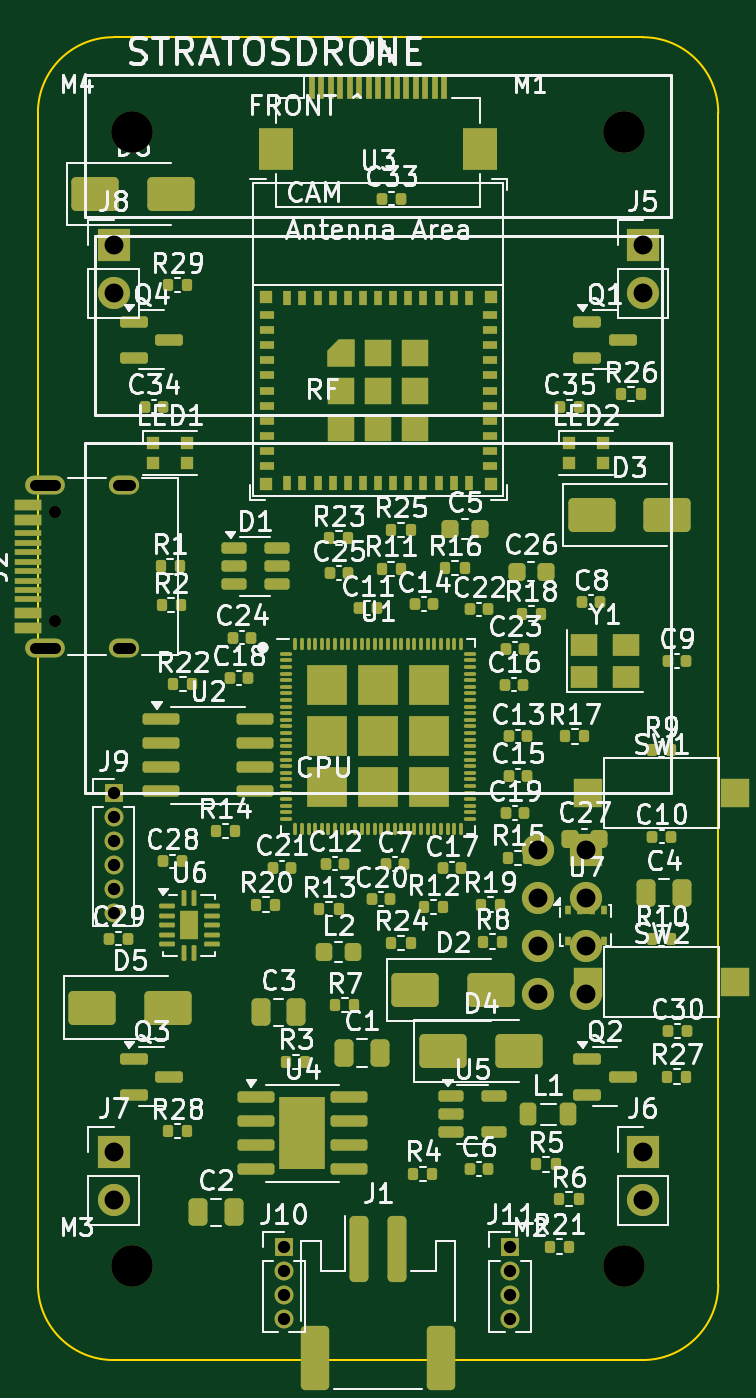
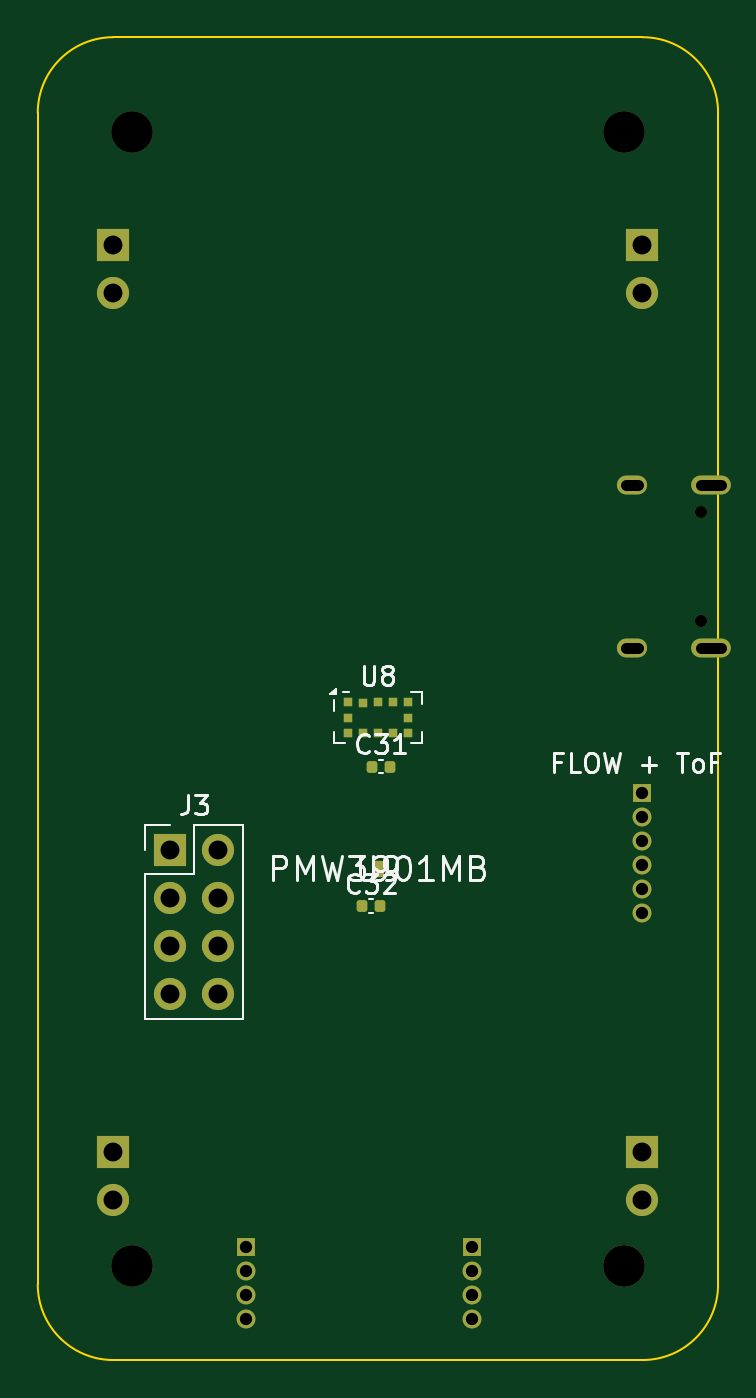
Circuit board: 13 layer files. Board 36.0 x 70.0 mm.
- bottom_copper: stratosdrone-B_Cu.gbr (4804 bytes)
- bottom_mask: stratosdrone-B_Mask.gbr (3414 bytes)
- paste: stratosdrone-B_Paste.gbr (1932 bytes)
- bottom_silk: stratosdrone-B_Silkscreen.gbr (16320 bytes)
- outline: stratosdrone-Edge_Cuts.gbr (931 bytes)
- top_copper: stratosdrone-F_Cu.gbr (28018 bytes)
- top_mask: stratosdrone-F_Mask.gbr (16823 bytes)
- paste: stratosdrone-F_Paste.gbr (15569 bytes)
- top_silk: stratosdrone-F_Silkscreen.gbr (165016 bytes)
- inner_copper: stratosdrone-In1_Cu.gbr (2367 bytes)
- inner_copper: stratosdrone-In2_Cu.gbr (2367 bytes)
- drill: stratosdrone-NPTH.drl (493 bytes)
- drill: stratosdrone-PTH.drl (978 bytes)

=== bottom_copper: stratosdrone-B_Cu.gbr ===
%TF.GenerationSoftware,KiCad,Pcbnew,7.0.11+dfsg-1build4*%
%TF.CreationDate,2026-06-14T01:38:49+00:00*%
%TF.ProjectId,stratosdrone,73747261-746f-4736-9472-6f6e652e6b69,rev?*%
%TF.SameCoordinates,Original*%
%TF.FileFunction,Copper,L4,Bot*%
%TF.FilePolarity,Positive*%
%FSLAX46Y46*%
G04 Gerber Fmt 4.6, Leading zero omitted, Abs format (unit mm)*
G04 Created by KiCad (PCBNEW 7.0.11+dfsg-1build4) date 2026-06-14 01:38:49*
%MOMM*%
%LPD*%
G01*
G04 APERTURE LIST*
G04 Aperture macros list*
%AMRoundRect*
0 Rectangle with rounded corners*
0 $1 Rounding radius*
0 $2 $3 $4 $5 $6 $7 $8 $9 X,Y pos of 4 corners*
0 Add a 4 corners polygon primitive as box body*
4,1,4,$2,$3,$4,$5,$6,$7,$8,$9,$2,$3,0*
0 Add four circle primitives for the rounded corners*
1,1,$1+$1,$2,$3*
1,1,$1+$1,$4,$5*
1,1,$1+$1,$6,$7*
1,1,$1+$1,$8,$9*
0 Add four rect primitives between the rounded corners*
20,1,$1+$1,$2,$3,$4,$5,0*
20,1,$1+$1,$4,$5,$6,$7,0*
20,1,$1+$1,$6,$7,$8,$9,0*
20,1,$1+$1,$8,$9,$2,$3,0*%
G04 Aperture macros list end*
%TA.AperFunction,ComponentPad*%
%ADD10O,2.100000X1.000000*%
%TD*%
%TA.AperFunction,ComponentPad*%
%ADD11O,1.600000X1.000000*%
%TD*%
%TA.AperFunction,ComponentPad*%
%ADD12R,1.000000X1.000000*%
%TD*%
%TA.AperFunction,ComponentPad*%
%ADD13O,1.000000X1.000000*%
%TD*%
%TA.AperFunction,ComponentPad*%
%ADD14R,1.700000X1.700000*%
%TD*%
%TA.AperFunction,ComponentPad*%
%ADD15O,1.700000X1.700000*%
%TD*%
%TA.AperFunction,SMDPad,CuDef*%
%ADD16RoundRect,0.140000X0.140000X0.170000X-0.140000X0.170000X-0.140000X-0.170000X0.140000X-0.170000X0*%
%TD*%
%TA.AperFunction,SMDPad,CuDef*%
%ADD17R,0.500000X0.500000*%
%TD*%
%TA.AperFunction,SMDPad,CuDef*%
%ADD18RoundRect,0.137500X0.137500X0.287500X-0.137500X0.287500X-0.137500X-0.287500X0.137500X-0.287500X0*%
%TD*%
G04 APERTURE END LIST*
D10*
%TO.P,J2,S1*%
%TO.N,GND*%
X370000Y-32320000D03*
D11*
X4550000Y-32320000D03*
D10*
X370000Y-23680000D03*
D11*
X4550000Y-23680000D03*
%TD*%
D12*
%TO.P,J11,1*%
%TO.N,GND*%
X25000000Y-64000000D03*
D13*
%TO.P,J11,2*%
%TO.N,C6_U0TXD*%
X25000000Y-65270000D03*
%TO.P,J11,3*%
%TO.N,C6_U0RXD*%
X25000000Y-66540000D03*
%TO.P,J11,4*%
%TO.N,C6_BOOT*%
X25000000Y-67810000D03*
%TD*%
D12*
%TO.P,J9,1*%
%TO.N,3V3*%
X4000000Y-40000000D03*
D13*
%TO.P,J9,2*%
%TO.N,GND*%
X4000000Y-41270000D03*
%TO.P,J9,3*%
%TO.N,VBAT*%
X4000000Y-42540000D03*
%TO.P,J9,4*%
%TO.N,I2C_SDA*%
X4000000Y-43810000D03*
%TO.P,J9,5*%
%TO.N,I2C_SCL*%
X4000000Y-45080000D03*
%TO.P,J9,6*%
%TO.N,EXP_IO*%
X4000000Y-46350000D03*
%TD*%
D14*
%TO.P,J7,1*%
%TO.N,VBAT*%
X4000000Y-59000000D03*
D15*
%TO.P,J7,2*%
%TO.N,M3_D*%
X4000000Y-61540000D03*
%TD*%
D14*
%TO.P,J6,1*%
%TO.N,VBAT*%
X32000000Y-59000000D03*
D15*
%TO.P,J6,2*%
%TO.N,M2_D*%
X32000000Y-61540000D03*
%TD*%
D14*
%TO.P,J8,1*%
%TO.N,VBAT*%
X4000000Y-11000000D03*
D15*
%TO.P,J8,2*%
%TO.N,M4_D*%
X4000000Y-13540000D03*
%TD*%
D12*
%TO.P,J10,1*%
%TO.N,GND*%
X13000000Y-64000000D03*
D13*
%TO.P,J10,2*%
%TO.N,U0TXD*%
X13000000Y-65270000D03*
%TO.P,J10,3*%
%TO.N,U0RXD*%
X13000000Y-66540000D03*
%TO.P,J10,4*%
%TO.N,3V3*%
X13000000Y-67810000D03*
%TD*%
D14*
%TO.P,J5,1*%
%TO.N,VBAT*%
X32000000Y-11000000D03*
D15*
%TO.P,J5,2*%
%TO.N,M1_D*%
X32000000Y-13540000D03*
%TD*%
D14*
%TO.P,J3,1*%
%TO.N,3V3*%
X29000000Y-43000000D03*
D15*
%TO.P,J3,2*%
%TO.N,CS_FLOW*%
X26460000Y-43000000D03*
%TO.P,J3,3*%
%TO.N,GND*%
X29000000Y-45540000D03*
%TO.P,J3,4*%
%TO.N,SPI_SCLK*%
X26460000Y-45540000D03*
%TO.P,J3,5*%
%TO.N,SPI_MOSI*%
X29000000Y-48080000D03*
%TO.P,J3,6*%
%TO.N,SPI_MISO*%
X26460000Y-48080000D03*
%TO.P,J3,7*%
%TO.N,GND*%
X29000000Y-50620000D03*
%TO.P,J3,8*%
%TO.N,3V3*%
X26460000Y-50620000D03*
%TD*%
D16*
%TO.P,C31,1*%
%TO.N,3V3*%
X18302569Y-38593938D03*
%TO.P,C31,2*%
%TO.N,GND*%
X17342569Y-38593938D03*
%TD*%
D17*
%TO.P,U8,1*%
%TO.N,GND*%
X19600000Y-35200000D03*
%TO.P,U8,2*%
%TO.N,N/C*%
X18800000Y-35210000D03*
%TO.P,U8,3*%
X18000000Y-35200000D03*
%TO.P,U8,4*%
%TO.N,VL53_XSHUT*%
X17200000Y-35200000D03*
%TO.P,U8,5*%
%TO.N,3V3*%
X16400000Y-35200000D03*
%TO.P,U8,6*%
X16400000Y-36000000D03*
%TO.P,U8,7*%
%TO.N,TOF_INT*%
X16400000Y-36800000D03*
%TO.P,U8,8*%
%TO.N,I2C_SCL*%
X17200000Y-36800000D03*
%TO.P,U8,9*%
%TO.N,N/C*%
X18000000Y-36800000D03*
%TO.P,U8,10*%
%TO.N,I2C_SDA*%
X18800000Y-36800000D03*
%TO.P,U8,11*%
%TO.N,N/C*%
X19600000Y-36800000D03*
%TO.P,U8,12*%
X19600000Y-36000000D03*
%TD*%
D16*
%TO.P,C32,1*%
%TO.N,3V3*%
X18827296Y-45969615D03*
%TO.P,C32,2*%
%TO.N,GND*%
X17867296Y-45969615D03*
%TD*%
D18*
%TO.P,U9,1*%
%TO.N,3V3*%
X18000000Y-44000000D03*
%TO.P,U9,2*%
%TO.N,GND*%
X18000000Y-44000000D03*
%TO.P,U9,3*%
%TO.N,SPI_SCLK*%
X18000000Y-44000000D03*
%TO.P,U9,4*%
%TO.N,SPI_MOSI*%
X18000000Y-44000000D03*
%TO.P,U9,5*%
%TO.N,SPI_MISO*%
X18000000Y-44000000D03*
%TO.P,U9,6*%
%TO.N,CS_FLOW*%
X18000000Y-44000000D03*
%TO.P,U9,7*%
%TO.N,GND*%
X18000000Y-44000000D03*
%TO.P,U9,8*%
%TO.N,3V3*%
X18000000Y-44000000D03*
%TD*%
M02*

=== bottom_mask: stratosdrone-B_Mask.gbr ===
%TF.GenerationSoftware,KiCad,Pcbnew,7.0.11+dfsg-1build4*%
%TF.CreationDate,2026-06-14T01:38:49+00:00*%
%TF.ProjectId,stratosdrone,73747261-746f-4736-9472-6f6e652e6b69,rev?*%
%TF.SameCoordinates,Original*%
%TF.FileFunction,Soldermask,Bot*%
%TF.FilePolarity,Negative*%
%FSLAX46Y46*%
G04 Gerber Fmt 4.6, Leading zero omitted, Abs format (unit mm)*
G04 Created by KiCad (PCBNEW 7.0.11+dfsg-1build4) date 2026-06-14 01:38:49*
%MOMM*%
%LPD*%
G01*
G04 APERTURE LIST*
G04 Aperture macros list*
%AMRoundRect*
0 Rectangle with rounded corners*
0 $1 Rounding radius*
0 $2 $3 $4 $5 $6 $7 $8 $9 X,Y pos of 4 corners*
0 Add a 4 corners polygon primitive as box body*
4,1,4,$2,$3,$4,$5,$6,$7,$8,$9,$2,$3,0*
0 Add four circle primitives for the rounded corners*
1,1,$1+$1,$2,$3*
1,1,$1+$1,$4,$5*
1,1,$1+$1,$6,$7*
1,1,$1+$1,$8,$9*
0 Add four rect primitives between the rounded corners*
20,1,$1+$1,$2,$3,$4,$5,0*
20,1,$1+$1,$4,$5,$6,$7,0*
20,1,$1+$1,$6,$7,$8,$9,0*
20,1,$1+$1,$8,$9,$2,$3,0*%
G04 Aperture macros list end*
%ADD10C,2.200000*%
%ADD11C,0.650000*%
%ADD12O,2.100000X1.000000*%
%ADD13O,1.600000X1.000000*%
%ADD14R,1.000000X1.000000*%
%ADD15O,1.000000X1.000000*%
%ADD16R,1.700000X1.700000*%
%ADD17O,1.700000X1.700000*%
%ADD18RoundRect,0.140000X0.140000X0.170000X-0.140000X0.170000X-0.140000X-0.170000X0.140000X-0.170000X0*%
%ADD19R,0.500000X0.500000*%
%ADD20RoundRect,0.137500X0.137500X0.287500X-0.137500X0.287500X-0.137500X-0.287500X0.137500X-0.287500X0*%
G04 APERTURE END LIST*
D10*
%TO.C,*%
X31000000Y-65000000D03*
%TD*%
%TO.C,*%
X5000000Y-65000000D03*
%TD*%
D11*
%TO.C,J2*%
X900000Y-30890000D03*
X900000Y-25110000D03*
D12*
X370000Y-32320000D03*
D13*
X4550000Y-32320000D03*
D12*
X370000Y-23680000D03*
D13*
X4550000Y-23680000D03*
%TD*%
D14*
%TO.C,J11*%
X25000000Y-64000000D03*
D15*
X25000000Y-65270000D03*
X25000000Y-66540000D03*
X25000000Y-67810000D03*
%TD*%
D14*
%TO.C,J9*%
X4000000Y-40000000D03*
D15*
X4000000Y-41270000D03*
X4000000Y-42540000D03*
X4000000Y-43810000D03*
X4000000Y-45080000D03*
X4000000Y-46350000D03*
%TD*%
D10*
%TO.C,*%
X5000000Y-5000000D03*
%TD*%
D16*
%TO.C,J7*%
X4000000Y-59000000D03*
D17*
X4000000Y-61540000D03*
%TD*%
D10*
%TO.C,*%
X31000000Y-5000000D03*
%TD*%
D16*
%TO.C,J6*%
X32000000Y-59000000D03*
D17*
X32000000Y-61540000D03*
%TD*%
D16*
%TO.C,J8*%
X4000000Y-11000000D03*
D17*
X4000000Y-13540000D03*
%TD*%
D14*
%TO.C,J10*%
X13000000Y-64000000D03*
D15*
X13000000Y-65270000D03*
X13000000Y-66540000D03*
X13000000Y-67810000D03*
%TD*%
D16*
%TO.C,J5*%
X32000000Y-11000000D03*
D17*
X32000000Y-13540000D03*
%TD*%
D16*
%TO.C,J3*%
X29000000Y-43000000D03*
D17*
X26460000Y-43000000D03*
X29000000Y-45540000D03*
X26460000Y-45540000D03*
X29000000Y-48080000D03*
X26460000Y-48080000D03*
X29000000Y-50620000D03*
X26460000Y-50620000D03*
%TD*%
D18*
%TO.C,C31*%
X18302569Y-38593938D03*
X17342569Y-38593938D03*
%TD*%
D19*
%TO.C,U8*%
X19600000Y-35200000D03*
X18800000Y-35210000D03*
X18000000Y-35200000D03*
X17200000Y-35200000D03*
X16400000Y-35200000D03*
X16400000Y-36000000D03*
X16400000Y-36800000D03*
X17200000Y-36800000D03*
X18000000Y-36800000D03*
X18800000Y-36800000D03*
X19600000Y-36800000D03*
X19600000Y-36000000D03*
%TD*%
D18*
%TO.C,C32*%
X18827296Y-45969615D03*
X17867296Y-45969615D03*
%TD*%
D20*
%TO.C,U9*%
X18000000Y-44000000D03*
X18000000Y-44000000D03*
X18000000Y-44000000D03*
X18000000Y-44000000D03*
X18000000Y-44000000D03*
X18000000Y-44000000D03*
X18000000Y-44000000D03*
X18000000Y-44000000D03*
%TD*%
M02*

=== paste: stratosdrone-B_Paste.gbr (1932 bytes, source withheld) ===
=== bottom_silk: stratosdrone-B_Silkscreen.gbr (16320 bytes, source omitted) ===
=== outline: stratosdrone-Edge_Cuts.gbr ===
%TF.GenerationSoftware,KiCad,Pcbnew,7.0.11+dfsg-1build4*%
%TF.CreationDate,2026-06-14T01:38:49+00:00*%
%TF.ProjectId,stratosdrone,73747261-746f-4736-9472-6f6e652e6b69,rev?*%
%TF.SameCoordinates,Original*%
%TF.FileFunction,Profile,NP*%
%FSLAX46Y46*%
G04 Gerber Fmt 4.6, Leading zero omitted, Abs format (unit mm)*
G04 Created by KiCad (PCBNEW 7.0.11+dfsg-1build4) date 2026-06-14 01:38:49*
%MOMM*%
%LPD*%
G01*
G04 APERTURE LIST*
%TA.AperFunction,Profile*%
%ADD10C,0.100000*%
%TD*%
G04 APERTURE END LIST*
D10*
X36000000Y-4000000D02*
X36000000Y-66000000D01*
X4000000Y0D02*
G75*
G03*
X0Y-4000000I0J-4000000D01*
G01*
X32000000Y-70000000D02*
X4000000Y-70000000D01*
X0Y-66000000D02*
X0Y-4000000D01*
X4000000Y0D02*
X32000000Y0D01*
X36000000Y-4000000D02*
G75*
G03*
X32000000Y0I-4000000J0D01*
G01*
X0Y-66000000D02*
G75*
G03*
X4000000Y-70000000I4000000J0D01*
G01*
X32000000Y-70000000D02*
G75*
G03*
X36000000Y-66000000I0J4000000D01*
G01*
M02*

=== top_copper: stratosdrone-F_Cu.gbr (28018 bytes, source omitted) ===
=== top_mask: stratosdrone-F_Mask.gbr (16823 bytes, source omitted) ===
=== paste: stratosdrone-F_Paste.gbr (15569 bytes, source omitted) ===
=== top_silk: stratosdrone-F_Silkscreen.gbr (165016 bytes, source omitted) ===
=== inner_copper: stratosdrone-In1_Cu.gbr ===
%TF.GenerationSoftware,KiCad,Pcbnew,7.0.11+dfsg-1build4*%
%TF.CreationDate,2026-06-14T01:38:49+00:00*%
%TF.ProjectId,stratosdrone,73747261-746f-4736-9472-6f6e652e6b69,rev?*%
%TF.SameCoordinates,Original*%
%TF.FileFunction,Copper,L2,Inr*%
%TF.FilePolarity,Positive*%
%FSLAX46Y46*%
G04 Gerber Fmt 4.6, Leading zero omitted, Abs format (unit mm)*
G04 Created by KiCad (PCBNEW 7.0.11+dfsg-1build4) date 2026-06-14 01:38:49*
%MOMM*%
%LPD*%
G01*
G04 APERTURE LIST*
%TA.AperFunction,ComponentPad*%
%ADD10O,2.100000X1.000000*%
%TD*%
%TA.AperFunction,ComponentPad*%
%ADD11O,1.600000X1.000000*%
%TD*%
%TA.AperFunction,ComponentPad*%
%ADD12R,1.000000X1.000000*%
%TD*%
%TA.AperFunction,ComponentPad*%
%ADD13O,1.000000X1.000000*%
%TD*%
%TA.AperFunction,ComponentPad*%
%ADD14R,1.700000X1.700000*%
%TD*%
%TA.AperFunction,ComponentPad*%
%ADD15O,1.700000X1.700000*%
%TD*%
G04 APERTURE END LIST*
D10*
%TO.N,GND*%
%TO.C,J2*%
X370000Y-32320000D03*
D11*
X4550000Y-32320000D03*
D10*
X370000Y-23680000D03*
D11*
X4550000Y-23680000D03*
%TD*%
D12*
%TO.N,GND*%
%TO.C,J11*%
X25000000Y-64000000D03*
D13*
%TO.N,C6_U0TXD*%
X25000000Y-65270000D03*
%TO.N,C6_U0RXD*%
X25000000Y-66540000D03*
%TO.N,C6_BOOT*%
X25000000Y-67810000D03*
%TD*%
D12*
%TO.N,3V3*%
%TO.C,J9*%
X4000000Y-40000000D03*
D13*
%TO.N,GND*%
X4000000Y-41270000D03*
%TO.N,VBAT*%
X4000000Y-42540000D03*
%TO.N,I2C_SDA*%
X4000000Y-43810000D03*
%TO.N,I2C_SCL*%
X4000000Y-45080000D03*
%TO.N,EXP_IO*%
X4000000Y-46350000D03*
%TD*%
D14*
%TO.N,VBAT*%
%TO.C,J7*%
X4000000Y-59000000D03*
D15*
%TO.N,M3_D*%
X4000000Y-61540000D03*
%TD*%
D14*
%TO.N,VBAT*%
%TO.C,J6*%
X32000000Y-59000000D03*
D15*
%TO.N,M2_D*%
X32000000Y-61540000D03*
%TD*%
D14*
%TO.N,VBAT*%
%TO.C,J8*%
X4000000Y-11000000D03*
D15*
%TO.N,M4_D*%
X4000000Y-13540000D03*
%TD*%
D12*
%TO.N,GND*%
%TO.C,J10*%
X13000000Y-64000000D03*
D13*
%TO.N,U0TXD*%
X13000000Y-65270000D03*
%TO.N,U0RXD*%
X13000000Y-66540000D03*
%TO.N,3V3*%
X13000000Y-67810000D03*
%TD*%
D14*
%TO.N,VBAT*%
%TO.C,J5*%
X32000000Y-11000000D03*
D15*
%TO.N,M1_D*%
X32000000Y-13540000D03*
%TD*%
D14*
%TO.N,3V3*%
%TO.C,J3*%
X29000000Y-43000000D03*
D15*
%TO.N,CS_FLOW*%
X26460000Y-43000000D03*
%TO.N,GND*%
X29000000Y-45540000D03*
%TO.N,SPI_SCLK*%
X26460000Y-45540000D03*
%TO.N,SPI_MOSI*%
X29000000Y-48080000D03*
%TO.N,SPI_MISO*%
X26460000Y-48080000D03*
%TO.N,GND*%
X29000000Y-50620000D03*
%TO.N,3V3*%
X26460000Y-50620000D03*
%TD*%
M02*

=== inner_copper: stratosdrone-In2_Cu.gbr ===
%TF.GenerationSoftware,KiCad,Pcbnew,7.0.11+dfsg-1build4*%
%TF.CreationDate,2026-06-14T01:38:49+00:00*%
%TF.ProjectId,stratosdrone,73747261-746f-4736-9472-6f6e652e6b69,rev?*%
%TF.SameCoordinates,Original*%
%TF.FileFunction,Copper,L3,Inr*%
%TF.FilePolarity,Positive*%
%FSLAX46Y46*%
G04 Gerber Fmt 4.6, Leading zero omitted, Abs format (unit mm)*
G04 Created by KiCad (PCBNEW 7.0.11+dfsg-1build4) date 2026-06-14 01:38:49*
%MOMM*%
%LPD*%
G01*
G04 APERTURE LIST*
%TA.AperFunction,ComponentPad*%
%ADD10O,2.100000X1.000000*%
%TD*%
%TA.AperFunction,ComponentPad*%
%ADD11O,1.600000X1.000000*%
%TD*%
%TA.AperFunction,ComponentPad*%
%ADD12R,1.000000X1.000000*%
%TD*%
%TA.AperFunction,ComponentPad*%
%ADD13O,1.000000X1.000000*%
%TD*%
%TA.AperFunction,ComponentPad*%
%ADD14R,1.700000X1.700000*%
%TD*%
%TA.AperFunction,ComponentPad*%
%ADD15O,1.700000X1.700000*%
%TD*%
G04 APERTURE END LIST*
D10*
%TO.N,GND*%
%TO.C,J2*%
X370000Y-32320000D03*
D11*
X4550000Y-32320000D03*
D10*
X370000Y-23680000D03*
D11*
X4550000Y-23680000D03*
%TD*%
D12*
%TO.N,GND*%
%TO.C,J11*%
X25000000Y-64000000D03*
D13*
%TO.N,C6_U0TXD*%
X25000000Y-65270000D03*
%TO.N,C6_U0RXD*%
X25000000Y-66540000D03*
%TO.N,C6_BOOT*%
X25000000Y-67810000D03*
%TD*%
D12*
%TO.N,3V3*%
%TO.C,J9*%
X4000000Y-40000000D03*
D13*
%TO.N,GND*%
X4000000Y-41270000D03*
%TO.N,VBAT*%
X4000000Y-42540000D03*
%TO.N,I2C_SDA*%
X4000000Y-43810000D03*
%TO.N,I2C_SCL*%
X4000000Y-45080000D03*
%TO.N,EXP_IO*%
X4000000Y-46350000D03*
%TD*%
D14*
%TO.N,VBAT*%
%TO.C,J7*%
X4000000Y-59000000D03*
D15*
%TO.N,M3_D*%
X4000000Y-61540000D03*
%TD*%
D14*
%TO.N,VBAT*%
%TO.C,J6*%
X32000000Y-59000000D03*
D15*
%TO.N,M2_D*%
X32000000Y-61540000D03*
%TD*%
D14*
%TO.N,VBAT*%
%TO.C,J8*%
X4000000Y-11000000D03*
D15*
%TO.N,M4_D*%
X4000000Y-13540000D03*
%TD*%
D12*
%TO.N,GND*%
%TO.C,J10*%
X13000000Y-64000000D03*
D13*
%TO.N,U0TXD*%
X13000000Y-65270000D03*
%TO.N,U0RXD*%
X13000000Y-66540000D03*
%TO.N,3V3*%
X13000000Y-67810000D03*
%TD*%
D14*
%TO.N,VBAT*%
%TO.C,J5*%
X32000000Y-11000000D03*
D15*
%TO.N,M1_D*%
X32000000Y-13540000D03*
%TD*%
D14*
%TO.N,3V3*%
%TO.C,J3*%
X29000000Y-43000000D03*
D15*
%TO.N,CS_FLOW*%
X26460000Y-43000000D03*
%TO.N,GND*%
X29000000Y-45540000D03*
%TO.N,SPI_SCLK*%
X26460000Y-45540000D03*
%TO.N,SPI_MOSI*%
X29000000Y-48080000D03*
%TO.N,SPI_MISO*%
X26460000Y-48080000D03*
%TO.N,GND*%
X29000000Y-50620000D03*
%TO.N,3V3*%
X26460000Y-50620000D03*
%TD*%
M02*

=== drill: stratosdrone-NPTH.drl ===
M48
; DRILL file {KiCad 7.0.11+dfsg-1build4} date Sun Jun 14 01:38:49 2026
; FORMAT={-:-/ absolute / metric / decimal}
; #@! TF.CreationDate,2026-06-14T01:38:49+00:00
; #@! TF.GenerationSoftware,Kicad,Pcbnew,7.0.11+dfsg-1build4
; #@! TF.FileFunction,NonPlated,1,4,NPTH
FMAT,2
METRIC
; #@! TA.AperFunction,NonPlated,NPTH,ComponentDrill
T1C0.650
; #@! TA.AperFunction,NonPlated,NPTH,ComponentDrill
T2C2.200
%
G90
G05
T1
X0.9Y-25.11
X0.9Y-30.89
T2
X5.0Y-5.0
X5.0Y-65.0
X31.0Y-5.0
X31.0Y-65.0
M30

=== drill: stratosdrone-PTH.drl ===
M48
; DRILL file {KiCad 7.0.11+dfsg-1build4} date Sun Jun 14 01:38:49 2026
; FORMAT={-:-/ absolute / metric / decimal}
; #@! TF.CreationDate,2026-06-14T01:38:49+00:00
; #@! TF.GenerationSoftware,Kicad,Pcbnew,7.0.11+dfsg-1build4
; #@! TF.FileFunction,Plated,1,4,PTH
FMAT,2
METRIC
; #@! TA.AperFunction,Plated,PTH,ComponentDrill
T1C0.600
; #@! TA.AperFunction,Plated,PTH,ComponentDrill
T2C0.650
; #@! TA.AperFunction,Plated,PTH,ComponentDrill
T3C1.000
%
G90
G05
T2
X4.0Y-40.0
X4.0Y-41.27
X4.0Y-42.54
X4.0Y-43.81
X4.0Y-45.08
X4.0Y-46.35
X13.0Y-64.0
X13.0Y-65.27
X13.0Y-66.54
X13.0Y-67.81
X25.0Y-64.0
X25.0Y-65.27
X25.0Y-66.54
X25.0Y-67.81
T3
X4.0Y-11.0
X4.0Y-13.54
X4.0Y-59.0
X4.0Y-61.54
X26.46Y-43.0
X26.46Y-45.54
X26.46Y-48.08
X26.46Y-50.62
X29.0Y-43.0
X29.0Y-45.54
X29.0Y-48.08
X29.0Y-50.62
X32.0Y-11.0
X32.0Y-13.54
X32.0Y-59.0
X32.0Y-61.54
T1
X-0.18Y-23.68G85X0.92Y-23.68
G05
X-0.18Y-32.32G85X0.92Y-32.32
G05
X4.25Y-23.68G85X4.85Y-23.68
G05
X4.25Y-32.32G85X4.85Y-32.32
G05
M30
